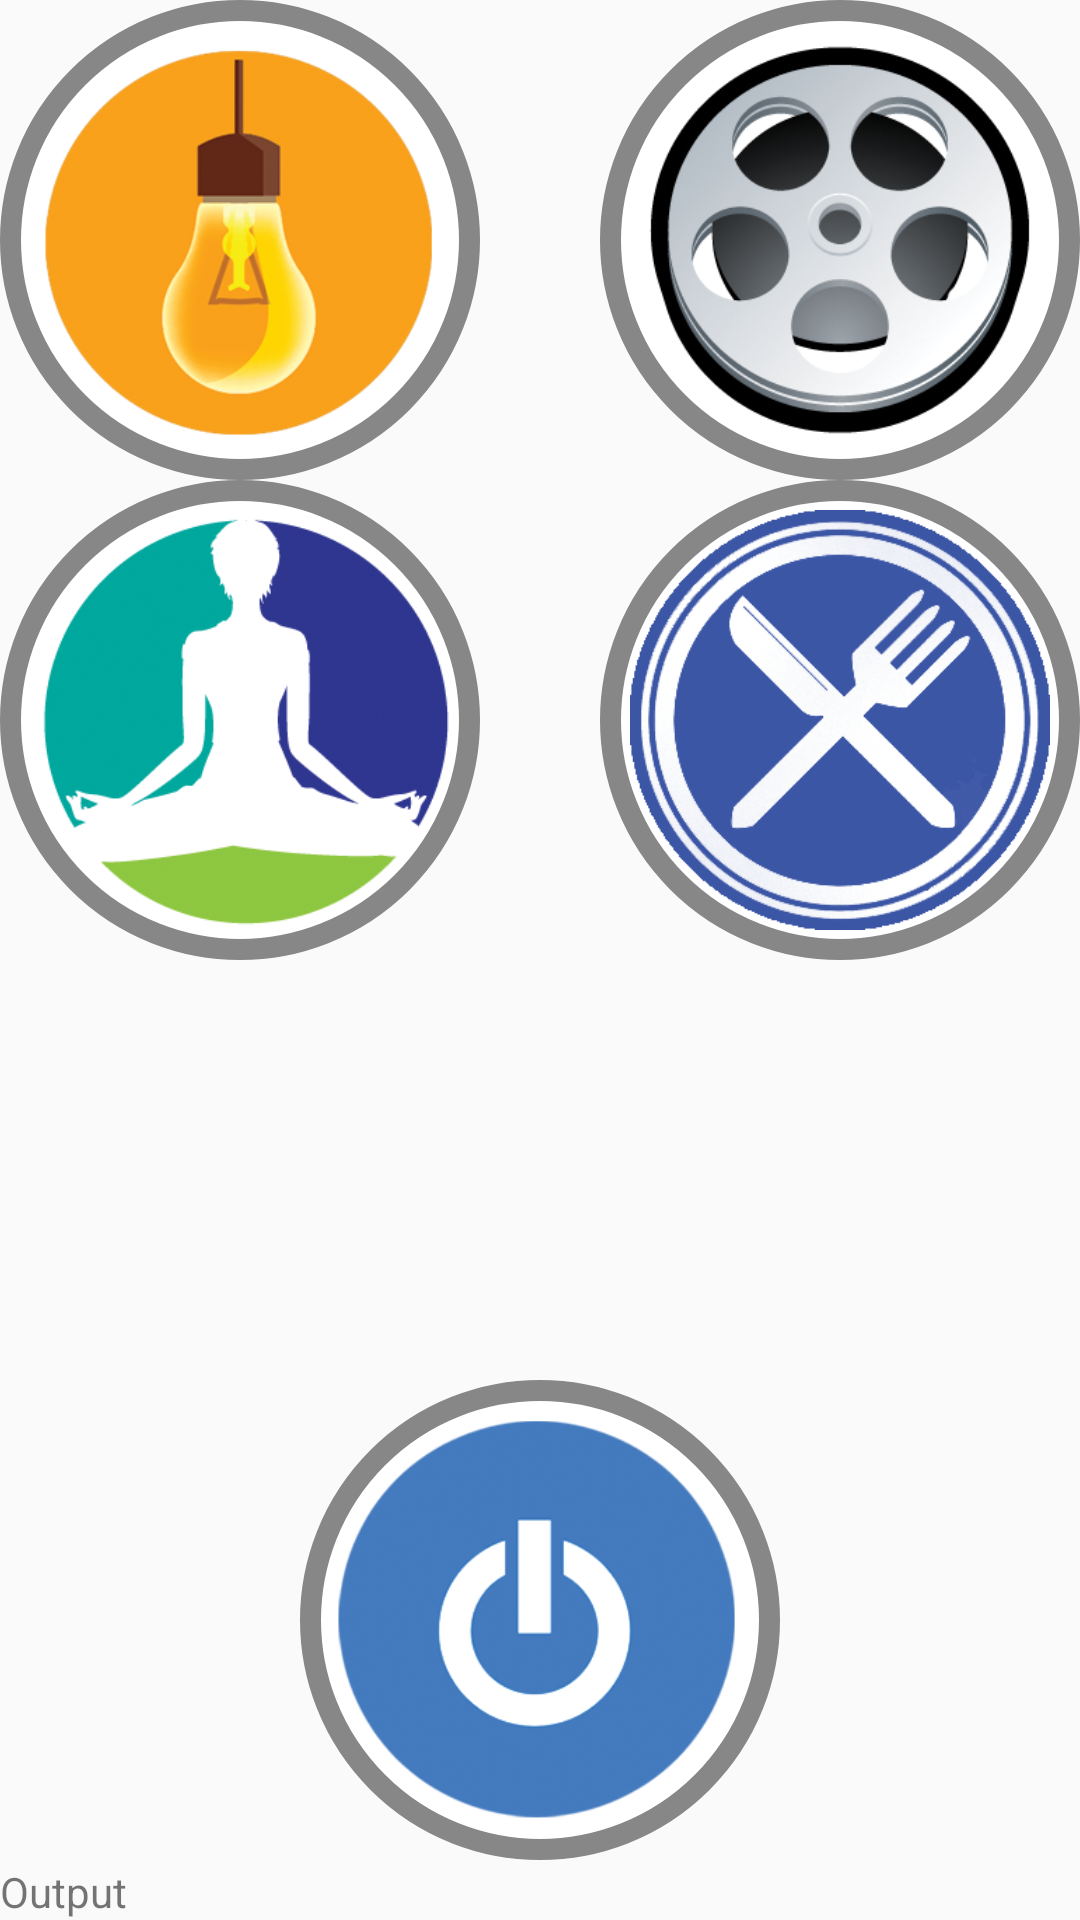

Android layout source for this screen:
<!-- AndroidManifest.xml: application theme AppTheme -->
<!-- res/layout/activity_main.xml -->
<?xml version="1.0" encoding="utf-8"?>
    <RelativeLayout xmlns:android="http://schemas.android.com/apk/res/android"
    android:layout_height="fill_parent"
    android:layout_width="fill_parent"
    >



    <GridLayout
        android:layout_width="fill_parent"
        android:layout_height="wrap_content"

        android:rowCount="2"
        android:columnCount="2"
        >


        <RelativeLayout
            android:layout_gravity="left"
            android:gravity="top"
            android:layout_width="160dp"
            android:layout_height="160dp"
            android:layout_row="0"
            android:layout_column="0"

            android:id="@+id/relax"
            android:background="@drawable/mood_button_selector"
            android:clickable="true"
            >

            <ImageView
                android:src="@drawable/living"
                android:layout_width="140dp"
                android:layout_height="140dp"
                android:id="@+id/imageView2"
                android:layout_centerInParent="true"
                />
        </RelativeLayout>

        <RelativeLayout

            android:gravity="top"
            android:layout_gravity="right"
            android:layout_width="160dp"
            android:layout_height="160dp"
            android:layout_row="0"
            android:layout_column="1"
            android:id="@+id/dinner"

            android:clickable="true"
            android:background="@drawable/mood_button_selector"
            >

            <ImageView
                android:id="@+id/imageView4"
                android:layout_centerInParent="true"
                android:layout_width="140dp"
                android:layout_height="140dp"
                android:src="@drawable/movie"
                />
        </RelativeLayout>

        <RelativeLayout

            android:layout_gravity="left"
            android:gravity="top"
            android:layout_width="160dp"
            android:layout_height="160dp"
            android:layout_row="1"
            android:layout_column="0"
            android:id="@+id/movie"

            android:clickable="true"
            android:background="@drawable/mood_button_selector">
            <ImageView
                android:id="@+id/imageView5"
                android:layout_centerInParent="true"
                android:layout_width="140dp"
                android:layout_height="140dp"
                android:src="@drawable/relax"
                />

        </RelativeLayout>

        <RelativeLayout

            android:gravity="top"
            android:layout_gravity="right"
            android:layout_width="160dp"
            android:layout_height="160dp"
            android:layout_row="1"
            android:layout_column="1"
            android:id="@+id/emergency"

            android:clickable="true"
            android:background="@drawable/mood_button_selector">
            <ImageView
                android:id="@+id/imageView3"
                android:layout_centerVertical="true"
                android:layout_centerHorizontal="true"

                android:layout_width="140dp"
                android:layout_height="140dp"
                android:src="@drawable/dinner"
                /></RelativeLayout>



    </GridLayout>

    <RelativeLayout

        android:layout_gravity="center_horizontal"
        android:layout_margin="20dp"
        android:layout_width="160dp"
        android:layout_height="160dp"
        android:id="@+id/exit"
        android:clickable="true"
        android:background="@drawable/mood_button_selector"
        android:layout_alignParentBottom="true"
        android:layout_centerHorizontal="true">
        <ImageView
            android:id="@+id/imageView6"
            android:layout_width="140dp"
            android:layout_height="140dp"
            android:src="@drawable/exit"
            android:layout_centerInParent="true" />
    </RelativeLayout>

    <TextView
        android:layout_alignParentLeft="true"
        android:layout_alignParentBottom="true"
        android:layout_width="wrap_content"
        android:layout_height="wrap_content"
        android:text="Output"
        android:id="@+id/moodout"

        />



</RelativeLayout>
<!-- resources referenced by this layout -->
<resources>
  <!-- drawable dinner: png bitmap (drawable-xxhdpi, 35086 bytes) -->
  <!-- drawable exit: png bitmap (drawable-xxhdpi, 35944 bytes) -->
  <!-- drawable living: png bitmap (drawable-xxhdpi, 48059 bytes) -->
  <!-- drawable mood_button_selector (drawable-hdpi) -->
  <?xml version="1.0" encoding="utf-8"?>
  <selector xmlns:android="http://schemas.android.com/apk/res/android">
      <item
          android:state_selected="false"
          android:state_pressed="false"
          android:drawable="@drawable/moodbutton" />
      <item android:state_pressed="true"
          android:drawable="@drawable/moodbutton_clicked" />
      <item android:state_selected="true"
          android:state_pressed="false"
          android:drawable="@drawable/moodbutton_clicked" />
  </selector>
  <!-- drawable movie: png bitmap (drawable-xxhdpi, 68441 bytes) -->
  <!-- drawable relax: png bitmap (drawable-xxhdpi, 36779 bytes) -->
  <style name="AppTheme" parent="Theme.AppCompat.Light.DarkActionBar">
          
          <item name="colorPrimary">@color/colorPrimary</item>
          <item name="colorPrimaryDark">@color/colorPrimaryDark</item>
          <item name="colorAccent">@color/colorAccent</item>
      </style>
  <!-- drawable moodbutton (drawable-hdpi) -->
  <?xml version="1.0" encoding="utf-8"?>
  <shape xmlns:android="http://schemas.android.com/apk/res/android" android:shape="oval" >
      <corners
          android:radius="150dp"
          />
      <solid
          android:color="#FFFFFF"
          />
      <padding
          android:left="0dp"
          android:top="0dp"
          android:right="0dp"
          android:bottom="0dp"
          />
      <size
          android:width="180dp"
          android:height="180dp"
          />
      <stroke
          android:width="7dp"
          android:color="#878787"
          />
  </shape>
  <!-- drawable moodbutton_clicked (drawable-hdpi) -->
  <?xml version="1.0" encoding="utf-8"?>
  <shape xmlns:android="http://schemas.android.com/apk/res/android" android:shape="oval" >
      <corners
          android:radius="150dp"
          />
      <solid
          android:color="#ff3cc7ff"
          />
      <padding
          android:left="0dp"
          android:top="0dp"
          android:right="0dp"
          android:bottom="0dp"
          />
      <size
          android:width="180dp"
          android:height="180dp"
          />
      <stroke
          android:width="7dp"
          android:color="#878787"
          />
  </shape>
  <!-- not gathered from this repository: default colours our renderer supplied (Android Studio template values) -->
  <color name="colorPrimary">#FF6200EE</color>
  <color name="colorPrimaryDark">#FF3700B3</color>
  <color name="colorAccent">#FF03DAC5</color>
</resources>
